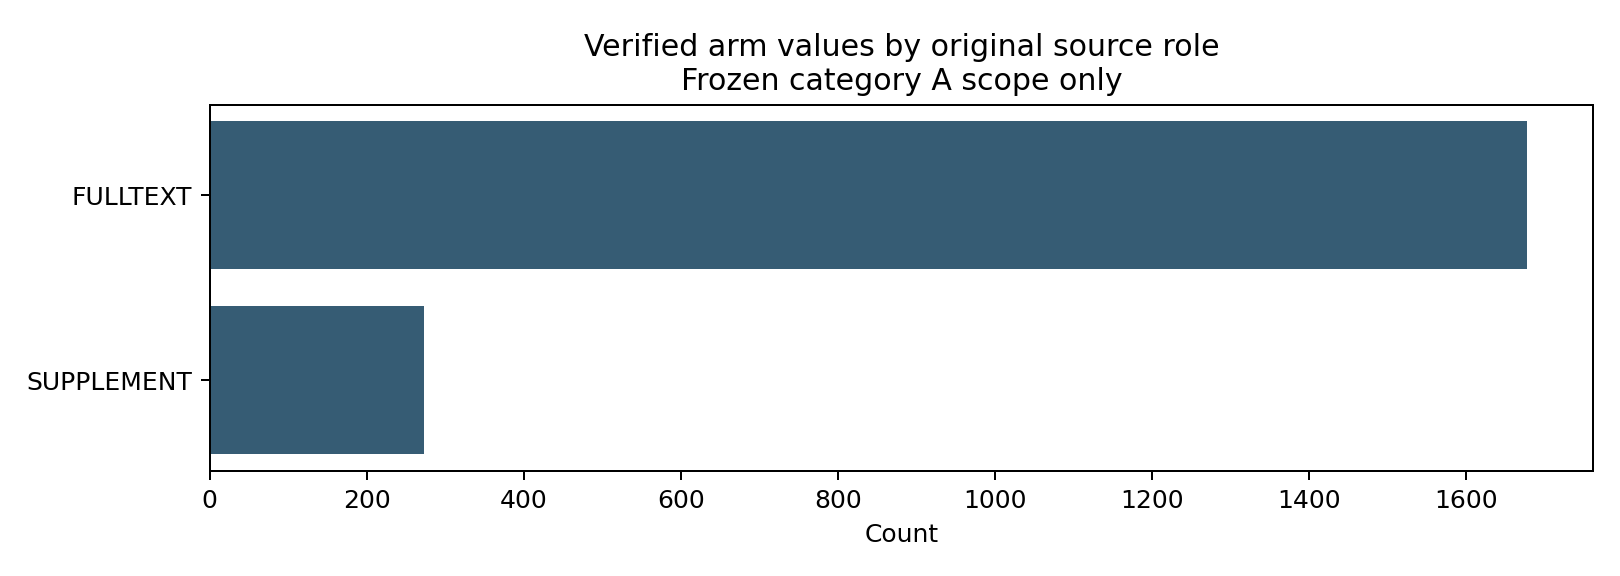

The file beside this chart, header and first rows:
category, count
FULLTEXT, 1678
SUPPLEMENT, 273
